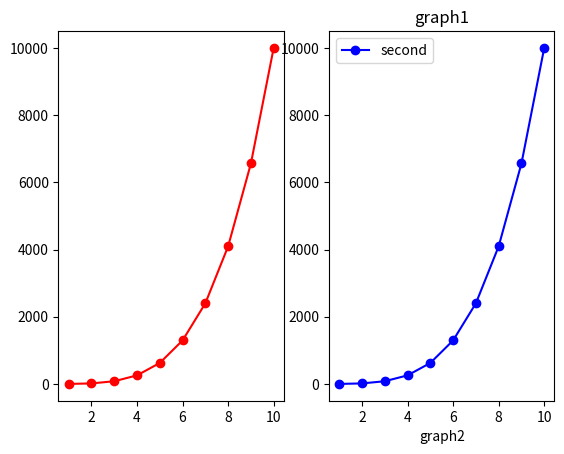

Here is the Python script that generated this plot:
import numpy as np
import matplotlib.pyplot as plt
x=np.arange(1,11)
y=x**4
z=2*x+3
plt.subplot(121)
plt.plot(x,y,'r-o',label='first')
plt.subplot(122)
plt.plot(x,y,'b-o',label='second')
plt.legend()
plt.title("graph1")
plt.xlabel("graph2")
plt.show()